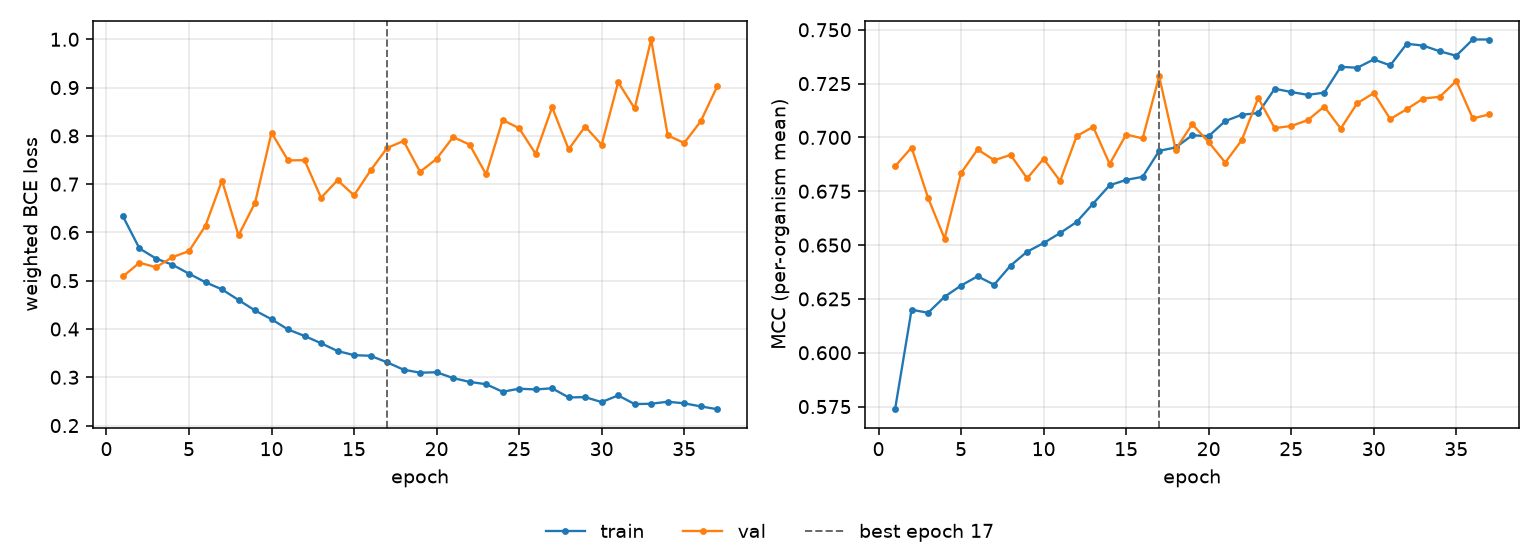

The table this chart was drawn from, first rows:
epoch, tr_loss, vl_loss, tr_mcc, vl_mcc, is_best
1, 0.6331, 0.509, 0.5738, 0.6866, False
2, 0.5668, 0.5373, 0.62, 0.6953, False
3, 0.546, 0.5279, 0.6186, 0.6719, False
4, 0.533, 0.5489, 0.626, 0.653, False
5, 0.5145, 0.5613, 0.6312, 0.6835, False
6, 0.4967, 0.614, 0.6355, 0.6944, False
7, 0.482, 0.7075, 0.6316, 0.6894, False
8, 0.4601, 0.5938, 0.6405, 0.6919, False
9, 0.4383, 0.6612, 0.6469, 0.681, False
10, 0.4202, 0.8066, 0.6509, 0.6901, False
11, 0.399, 0.7492, 0.6556, 0.6798, False
12, 0.3856, 0.7497, 0.6607, 0.7006, False
13, 0.3705, 0.6718, 0.6693, 0.7049, False
14, 0.3544, 0.7082, 0.6778, 0.6877, False
15, 0.3458, 0.6768, 0.6803, 0.7013, False
16, 0.3445, 0.7284, 0.6817, 0.6996, False
17, 0.3309, 0.7749, 0.6938, 0.7284, True
18, 0.3158, 0.7894, 0.6953, 0.6944, False
19, 0.3095, 0.7255, 0.701, 0.7062, False
20, 0.3104, 0.7524, 0.7006, 0.6978, False
21, 0.2983, 0.7974, 0.7076, 0.6883, False
22, 0.2905, 0.7819, 0.7105, 0.6987, False
23, 0.2856, 0.7201, 0.7113, 0.7183, False
24, 0.27, 0.8328, 0.7226, 0.7043, False
25, 0.2763, 0.8158, 0.7211, 0.7053, False
26, 0.2748, 0.7628, 0.7198, 0.708, False
27, 0.2772, 0.8594, 0.7208, 0.7144, False
28, 0.2583, 0.7722, 0.7328, 0.7041, False
29, 0.2588, 0.8193, 0.7324, 0.7159, False
30, 0.2486, 0.7816, 0.7362, 0.7206, False
31, 0.2625, 0.9111, 0.7335, 0.7086, False
32, 0.2444, 0.8568, 0.7435, 0.7131, False
33, 0.2452, 0.9996, 0.7426, 0.7181, False
34, 0.2493, 0.8011, 0.74, 0.7189, False
35, 0.2461, 0.7852, 0.7379, 0.7262, False
36, 0.2397, 0.83, 0.7455, 0.7088, False
37, 0.2339, 0.9025, 0.7455, 0.7107, False
